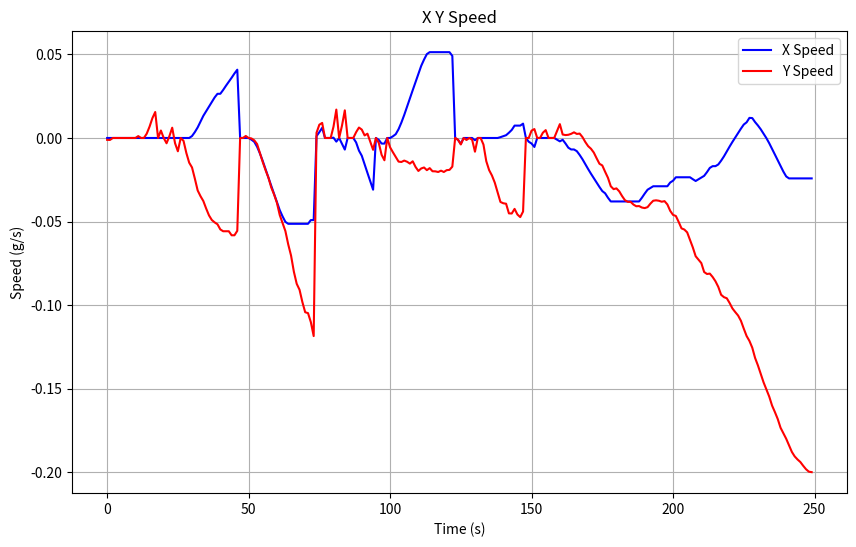

The matplotlib source for this figure:
import numpy as np
import matplotlib.pyplot as plt

# Your velocity data
vx=[0.0, 0.0, 0.0, 0.0, 0.0, 0.0, 0.0, 0.0, 0.0, 0.0, 0.0, 0.0, 0.0, 0.0, 0.0, 0.0, 0.0, 0.0, 0.0, 0.0, 0.0, 0.0, 0.0, 0.0, 0.0, 0.0, 0.0, 0.0, 0.0, 0.0, 0.0, 0.0, 0.0, 0.0, 0.0, 0.0, 0.0, 0.0, 0.0, 0.0, 0.0, 0.0, 0.0, 0.0, 0.0, 0.0, 0.0, 0.0, 0.0, 0.0, 0.0, 0.0, 0.0, 0.0, 0.0, 0.0, 0.0, 0.0, 0.0, 0.0, 0.00115751953125, 0.002290625, 0.0035238281250000005, 0.0048327148437500005, 0.006327148437500001, 0.0080193359375, 0.0098482421875, 0.01160390625, 0.01325947265625, 0.0147490234375, 0.0160408203125, 0.01744248046875, 0.0188734375, 0.02012373046875, 0.0215986328125, 0.02304423828125, 0.024275, 0.02536171875, 0.026438671875, 0.026438671875, 0.026438671875, 0.0275302734375, 0.0287244140625, 0.029957617187499997, 0.031256738281249995, 0.032480175781249995, 0.03363037109374999, 0.03488554687499999, 0.03605527343749999, 0.03728847656249999, 0.038602246093749994, 0.039754882812499996, 0.0408611328125, 0.04192587890625, 0.0, 0.0, 0.0, 0.0, 0.0, 0.0, 0.0, 0.0, -0.00100068359375, -0.00100068359375, -0.0022796875, -0.0036490234375, -0.00526494140625, -0.007188476562500001, -0.00924873046875, -0.011445703125000001, -0.013776953125000001, -0.016191210937500002, -0.018659179687500003, -0.021078320312500003, -0.0235365234375, -0.026092382812500002, -0.028599414062500002, -0.031067382812500002, -0.03351337890625, -0.03603017578125, -0.038525, -0.0409001953125, -0.0431533203125, -0.0450939453125, -0.04691005859375, -0.048701757812499996, -0.050188281249999994, -0.05135498046874999, -0.05135498046874999, -0.05135498046874999, -0.05135498046874999, -0.05135498046874999, -0.05135498046874999, -0.05135498046874999, -0.05135498046874999, -0.05135498046874999, -0.05135498046874999, -0.05135498046874999, -0.05135498046874999, -0.05135498046874999, -0.05135498046874999, -0.05135498046874999, -0.05135498046874999, -0.05034638671874999, -0.04911806640624999, -0.04911806640624999, -0.04911806640624999, 0.0, 0.00108427734375, 0.00231015625, 0.00349208984375, 0.00485712890625, 0.00607080078125, 0.0, 0.0, 0.0, 0.0, 0.0, 0.0, 0.00133818359375, 0.00018066406250000005, -0.0009524414062500001, -0.00218564453125, 0.0, 0.0, -0.0016921875000000001, -0.00352109375, -0.0052767578124999995, -0.006932324218749999, -0.008421874999999999, 0.0, 0.0, 0.0, 0.0, 0.0, -0.00144560546875, -0.0026763671874999997, -0.0049664062499999995, -0.007554296875, -0.009114062499999999, -0.0106396484375, -0.01332763671875, -0.01581298828125, -0.018271484374999997, -0.02087890625, -0.02334228515625, -0.0259423828125, -0.028515625, -0.03095458984375, -0.032187792968750004, 0.0, 0.0, -0.00110625, -0.00217099609375, -0.00334501953125, -0.00334501953125, -0.00334501953125, 0.0, 0.0, 0.0, 0.0, 0.0, 0.00100068359375, 0.00100068359375, 0.0022796875, 0.0036490234375, 0.00526494140625, 0.007188476562500001, 0.00924873046875, 0.011445703125000001, 0.013776953125000001, 0.016191210937500002, 0.018659179687500003, 0.021078320312500003, 0.0235365234375, 0.026092382812500002, 0.028599414062500002, 0.031067382812500002, 0.03351337890625, 0.03603017578125, 0.038525, 0.0409001953125, 0.0431533203125, 0.0450939453125, 0.04691005859375, 0.048701757812499996, 0.050188281249999994, 0.05135498046874999, 0.05135498046874999, 0.05135498046874999, 0.05135498046874999, 0.05135498046874999, 0.05135498046874999, 0.05135498046874999, 0.05135498046874999, 0.05135498046874999, 0.05135498046874999, 0.05135498046874999, 0.05135498046874999, 0.05135498046874999, 0.05135498046874999, 0.05135498046874999, 0.05135498046874999, 0.05034638671874999, 0.04911806640624999, 0.04911806640624999, 0.0, 0.0, -0.00108427734375, -0.00231015625, -0.00349208984375, 0.0, 0.0, 0.0, 0.0, 0.0, 0.0, 0.0, 0.0, -0.00133818359375, -0.00133818359375, -0.00133818359375, 0.0, 0.0, 0.0, 0.0, 0.0, 0.0, 0.0, 0.0, 0.0, 0.0, 0.0, 0.0, 0.0, 0.0, 0.0, 0.00018066406250000005, 0.00048583984375000027, 0.0008203125000000005, 0.0010693359375000006, 0.0015405273437500006, 0.0016625976562500006, 0.0028878906250000003, 0.003144238281250001, 0.003368847656250001, 0.004818750000000001, 0.006136816406250001, 0.007406054687500002, 0.007406054687500002, 0.007406054687500002, 0.007406054687500002, 0.007406054687500002, 0.007406054687500002, 0.008580078125000001, 0.008580078125000001, 0.0, -0.00110810546875, -0.00224306640625, -0.00331943359375, -0.00331943359375, -0.0043689453125, -0.005376953125, 0.0, 0.0, 0.0, 0.0, 0.0, 0.0, 0.0, 0.0, 0.0, 0.0, 0.0, 0.0, 0.0, 0.0, 0.0, -0.0010080078125, -0.00201357421875, -0.00201357421875, 0.0, -0.001071484375, -0.00214052734375, -0.0033023437499999997, -0.00457890625, -0.00581884765625, -0.00687080078125, -0.00687080078125, -0.00687080078125, -0.00687080078125, -0.00687080078125, -0.00788125, -0.009021093749999999, -0.010148730468749999, -0.0114033203125, -0.01273115234375, -0.014225, -0.0156724609375, -0.0171443359375, -0.018601562500000002, -0.01998798828125, -0.02139150390625, -0.022646093750000002, -0.024017871093750004, -0.025370117187500003, -0.0267150390625, -0.028030664062500002, -0.029324316406250002, -0.030434863281250002, -0.03177001953125, -0.03309541015625, -0.03309541015625, -0.0344720703125, -0.035746191406249996, -0.036856738281249996, -0.0379794921875, -0.0379794921875, -0.0379794921875, -0.0379794921875, -0.0379794921875, -0.0379794921875, -0.0379794921875, -0.0379794921875, -0.0379794921875, -0.0379794921875, -0.0379794921875, -0.0379794921875, -0.0379794921875, -0.0379794921875, -0.0379794921875, -0.0379794921875, -0.0379794921875, -0.0379794921875, -0.0379794921875, -0.0379794921875, -0.0379794921875, -0.0369568359375, -0.035751074218750005, -0.034525781250000005, -0.033249218750000004, -0.0321240234375, -0.030954882812500004, -0.030954882812500004, -0.029902929687500003, -0.028887597656250003, -0.028887597656250003, -0.028887597656250003, -0.028887597656250003, -0.028887597656250003, -0.028887597656250003, -0.028887597656250003, -0.028887597656250003, -0.028887597656250003, -0.028887597656250003, -0.028887597656250003, -0.028887597656250003, -0.027779492187500004, -0.026644531250000006, -0.025568164062500006, -0.025568164062500006, -0.024518652343750006, -0.023510644531250006, -0.023510644531250006, -0.023510644531250006, -0.023510644531250006, -0.023510644531250006, -0.023510644531250006, -0.023510644531250006, -0.023510644531250006, -0.023510644531250006, -0.023510644531250006, -0.023510644531250006, -0.023510644531250006, -0.024667578125000006, -0.025739062500000007, -0.025739062500000007, -0.025739062500000007, -0.024731054687500007, -0.023725488281250005, -0.023725488281250005, -0.023725488281250005, -0.022654003906250005, -0.021584960937500005, -0.020423144531250007, -0.019146582031250005, -0.017906640625000005, -0.016854687500000003, -0.016854687500000003, -0.016854687500000003, -0.016854687500000003, -0.016854687500000003, -0.015844238281250003, -0.014704394531250003, -0.013576757812500003, -0.012322167968750002, -0.010994335937500002, -0.009500488281250002, -0.008053027343750001, -0.006581152343750001, -0.005123925781250002, -0.003737500000000002, -0.0023339843750000023, -0.0010793945312500023, 0.0002923828124999977, 0.0016446289062499978, 0.0029895507812499975, 0.0043051757812499975, 0.0055988281249999975, 0.0067093749999999975, 0.008044531249999997, 0.009369921874999998, 0.009369921874999998, 0.010746582031249997, 0.012020703124999997, 0.011991406249999998, 0.011918164062499997, 0.010744140624999997, 0.009506640624999996, 0.008498632812499997, 0.0074857421874999965, 0.006426464843749997, 0.005206054687499997, 0.003927050781249997, 0.0025284179687499967, 0.0012542968749999967, -9.30664062500032e-05, -0.0016162109375000033, -0.003144238281250003, -0.0048456054687500034, -0.006598242187500003, -0.008162890625000004, -0.009908203125000004, -0.011665722656250004, -0.013264550781250004, -0.014953710937500003, -0.016711230468750005, -0.018483398437500003, -0.020123730468750003, -0.021742089843750003, -0.02301865234375, -0.02418779296875, -0.02418779296875, -0.02418779296875, -0.02418779296875, -0.02418779296875, -0.02418779296875, -0.02418779296875, -0.02418779296875, -0.02418779296875, -0.02418779296875, -0.02418779296875, -0.02418779296875, -0.02418779296875, -0.02418779296875, -0.02418779296875, -0.02418779296875, -0.02418779296875, -0.02418779296875, -0.02418779296875]
vy=[-0.00111357421875, 0.0, -0.0011794921875, 0.0, 0.0, 0.0, 0.0, 0.0, 0.0, 0.0, 0.0, 0.0, 0.0, 0.0, 0.0, 0.0, 0.0, 0.0, 0.0, 0.0, 0.0, 0.0, 0.00111787109375, 0.0, 0.0, 0.0, 0.0, 0.00121064453125, 0.00259951171875, 0.0044058593750000005, 0.00680546875, 0.009427246093750001, 0.0118830078125, 0.014211816406250001, 0.01554208984375, 0.0, 0.0, 0.00161103515625, 0.004467187500000001, 0.0068252929687500005, 0.0, -0.00198271484375, -0.00316708984375, 0.0, 0.0010666015625, 0.0038104492187500004, 0.0061539062500000005, 0.0, -0.00311064453125, -0.0059209960937499995, -0.0079525390625, -0.0090099609375, 0.0, 0.0, -0.00172392578125, -0.00505673828125, -0.008995019531249999, -0.01244990234375, -0.0147744140625, -0.01625908203125, -0.01763388671875, -0.0204369140625, -0.0243068359375, -0.028328125, -0.031397265625, -0.0335435546875, -0.034823144531249996, -0.036002636718749995, -0.037721679687499995, -0.039733691406249994, -0.042224218749999994, -0.044863671875, -0.0463166015625, -0.047962402343749995, -0.049078417968749996, -0.049078417968749996, -0.050509374999999995, -0.050509374999999995, -0.051635156249999994, -0.053161328125, -0.05470458984375, -0.05580595703125, -0.05580595703125, -0.05580595703125, -0.05580595703125, -0.05580595703125, -0.05580595703125, -0.05705869140625, -0.0582162109375, -0.0582162109375, -0.0582162109375, -0.05667841796875, -0.05555322265625, -0.05555322265625, 0.0, 0.0, 0.0, 0.0, 0.0012033203125, 0.0, 0.0, 0.0, -0.00028320312500000003, -0.0013845703125000002, -0.0013845703125000002, -0.00242978515625, -0.00364833984375, -0.00611689453125, -0.00903466796875, -0.011827929687499999, -0.014418554687499998, -0.016926171874999996, -0.019289746093749997, -0.021467773437499997, -0.023709277343749998, -0.026895605468749997, -0.029586328124999995, -0.03187177734375, -0.033815429687499995, -0.036132617187499994, -0.03873056640624999, -0.041797265624999996, -0.046084375, -0.048692089843749994, -0.05097265625, -0.05327275390625, -0.05568759765625, -0.059659765625, -0.06365146484374999, -0.06658603515624999, -0.07035068359374999, -0.0746744140625, -0.080030859375, -0.08406894531249999, -0.08725009765625, -0.08914248046875, -0.09081513671875, -0.09425751953124999, -0.09815888671874999, -0.10207978515624999, -0.10426269531249999, -0.10413818359374999, -0.10481201171874999, -0.10673369140624998, -0.11021269531249998, -0.11437529296874999, -0.11852812499999998, 0.0, 0.00311064453125, 0.0059209960937499995, 0.0079525390625, 0.0090099609375, 0.0090099609375, 0.0, 0.0, 0.0, 0.0, 0.0, 0.0, 0.00335205078125, 0.00673583984375, 0.011584472656249999, 0.01698486328125, 0.0, 0.0, 0.00367431640625, 0.00736572265625, 0.011369628906250002, 0.016542968750000005, 0.020415039062500008, 0.0, 0.0, 0.0, 0.0, 0.0, 0.00103974609375, 0.0034762695312500003, 0.00511904296875, 0.00624482421875, 0.0064279296875, 0.005016796875, 0.0032785156250000006, 0.0015252929687500005, 0.0025723632812500005, 0.0025723632812500005, 0.0007996093750000004, -0.0022426757812499996, -0.0049306640624999995, -0.00708154296875, -0.00814140625, 0.0, 0.0, -0.00291259765625, -0.00742216796875, -0.01006162109375, -0.011941796875, -0.01333369140625, 0.0, 0.0, -0.00238310546875, -0.00557919921875, -0.00819423828125, -0.008545800781250001, -0.0095541015625, -0.0113390625, -0.012618359375, -0.014141796875000001, -0.014791210937500002, -0.014359082031250001, -0.013809765625000003, -0.013516796875000004, -0.013660839843750003, -0.014205273437500004, -0.015018261718750004, -0.015335644531250005, -0.014341992187500005, -0.013944042968750004, -0.014964550781250006, -0.017308300781250008, -0.019217480468750006, -0.019735058593750007, -0.01933710937500001, -0.01823847656250001, -0.01769648437500001, -0.01765742187500001, -0.01842646484375001, -0.019249218750000012, -0.018912304687500013, -0.018035839843750016, -0.018804882812500014, -0.019908398437500013, -0.020894726562500014, -0.01995966796875001, -0.020635937500000014, -0.020347851562500015, -0.020218457031250015, -0.019554394531250012, -0.019796093750000014, -0.020350292968750013, -0.020145214843750012, -0.019254101562500014, -0.018699902343750015, -0.019085644531250015, -0.018463085937500016, -0.017144726562500018, -0.016859082031250017, 0.0, 0.0, -0.001028125, -0.0026421875, -0.00387294921875, 0.0, 0.0, 0.0, -0.0011892578125, 0.0, 0.0, 0.0, -0.00102568359375, -0.004526660156250001, -0.00820830078125, -0.011584765625, 0.0, 0.0, 0.0, 0.0, -0.00392822265625, -0.00869873046875, -0.013898925781250002, -0.01753662109375, -0.01920927734375, -0.02064755859375, -0.02244716796875, -0.02451044921875, -0.02671533203125, -0.02977685546875, -0.032572265625, -0.0361123046875, -0.038278124999999996, -0.039408496093749995, -0.039056933593749996, -0.03860283203124999, -0.03934257812499999, -0.04281425781249999, -0.04511435546874999, -0.04591269531249999, -0.04518759765624999, -0.04350791015624999, -0.04242880859374999, -0.043791113281249995, -0.04578359375, -0.047353710937499995, -0.047343945312499996, -0.04482197265624999, -0.04400410156249999, -0.04382587890624999, 0.0, 0.0, 0.0, 0.00238310546875, 0.004397265625, 0.0051931640625, 0.00534697265625, 0.0, 0.0, 0.0, 0.0, 0.00201904296875, 0.003154296875, 0.00374755859375, 0.00470703125, 0.0, 0.0, 0.0, 0.0, 0.0, 0.0, 0.0017553710937499999, 0.0041528320312499995, 0.0064013671875, 0.0082861328125, 0.0, 0.00207060546875, 0.0022219726562499997, 0.0017483398437499998, 0.001496875, 0.0019143554687499997, 0.0022976562499999994, 0.0024880859374999996, 0.0031155273437499997, 0.0033840820312499996, 0.0032400390625, 0.0024294921875000004, 0.00268828125, 0.0026296875, 0.0026101562499999996, 0.0005178710937499996, -0.0007907226562499999, -0.0024240234374999997, -0.0037326171874999996, -0.00490205078125, -0.00612275390625, -0.006442578125, -0.007375195312499999, -0.00872529296875, -0.009948437499999999, -0.01216552734375, -0.01438017578125, -0.015425097656250001, -0.015835253906250003, -0.016438281250000002, -0.018362402343750004, -0.020227929687500004, -0.022415722656250005, -0.023821972656250003, -0.026559082031250004, -0.028888476562500005, -0.030517187500000004, -0.030617285156250004, -0.030192480468750005, -0.030158300781250005, -0.030541601562500006, -0.03193837890625001, -0.03350361328125001, -0.03477832031250001, -0.03645585937500001, -0.03722001953125001, -0.03785478515625001, -0.03819658203125001, -0.037925585937500006, -0.038208789062500005, -0.039095019531250004, -0.03982988281250001, -0.04056962890625001, -0.04084306640625, -0.04065751953125, -0.04074052734375, -0.04119462890625, -0.04162431640625001, -0.0416755859375, -0.04195390625, -0.04184404296875, -0.04138017578125, -0.04014970703125, -0.03929033203125, -0.038250292968749995, -0.037547167968749996, -0.03719560546875, -0.037305468749999994, -0.03744462890624999, -0.03755937499999999, -0.037801074218749994, -0.03813798828124999, -0.038164843749999997, -0.037798632812499997, -0.037664355468749994, -0.039764257812499995, -0.04144179687499999, -0.043585644531249995, -0.045451171874999995, -0.04602001953125, -0.04622998046875, -0.04667431640625, -0.0486033203125, -0.050261328125, -0.052327050781249995, -0.05409492187499999, -0.05460029296874999, -0.05479316406249999, -0.055369335937499986, -0.05648017578124999, -0.05884863281249999, -0.06100224609374999, -0.06293613281249999, -0.06551699218749998, -0.06816865234374998, -0.07076171874999998, -0.07196289062499998, -0.07286132812499999, -0.07344482421874998, -0.07486083984374999, -0.07778349609374999, -0.08021054687499998, -0.08124326171874997, -0.08138242187499997, -0.08091855468749996, -0.08115292968749996, -0.08200253906249996, -0.08318173828124996, -0.08466611328124996, -0.08574521484374996, -0.08722714843749996, -0.08911191406249996, -0.09140927734374996, -0.09383359374999994, -0.09507871093749995, -0.09525205078124996, -0.09533505859374995, -0.09590878906249996, -0.09727597656249996, -0.09874082031249996, -0.10062558593749996, -0.10201230468749996, -0.10347714843749996, -0.10419248046874996, -0.10505185546874996, -0.10624570312499995, -0.10762509765624996, -0.10940244140624997, -0.11162656249999997, -0.11407773437499998, -0.11635312499999997, -0.11848203124999997, -0.12003964843749997, -0.12143613281249997, -0.12303281249999996, -0.12546445312499996, -0.12855771484374995, -0.13161679687499994, -0.13411191406249995, -0.13607724609374997, -0.13842343749999997, -0.14116025390624998, -0.14367001953124997, -0.14623105468749997, -0.14847470703124996, -0.15042050781249997, -0.15231259765624997, -0.15473935546874998, -0.15773496093749997, -0.16010800781249995, -0.16204648437499994, -0.16399472656249994, -0.16583554687499996, -0.16814023437499995, -0.17098203124999994, -0.17338437499999995, -0.17508359374999993, -0.1766949218749999, -0.17850644531249993, -0.17999082031249994, -0.18200498046874994, -0.18386533203124994, -0.18606992187499993, -0.18785703124999992, -0.18925595703124992, -0.19053769531249992, -0.19180234374999994, -0.19236874999999995, -0.19289365234374994, -0.19389951171874995, -0.19520566406249995, -0.19614316406249996, -0.19702207031249994, -0.19820126953124995, -0.19932187499999995, -0.19966855468749997, -0.20009091796874995, -0.19996396484374995, -0.20019101562499994]

vx = [x for i, x in enumerate(vx) if i % 2 == 0]
vy = [y for i, y in enumerate(vy) if i % 2 == 0]

# Create time vector (excluding the first point for acceleration)
time = np.arange(0, len(vx))

# Plot the acceleration
plt.figure(figsize=(10, 6))
plt.plot(time, vx, label='X Speed', color='blue')
plt.plot(time, vy, label="Y Speed", color='red')
plt.xlabel('Time (s)')
plt.ylabel('Speed (g/s)')
plt.title('X Y Speed')
plt.legend()
plt.grid(True)
plt.show()